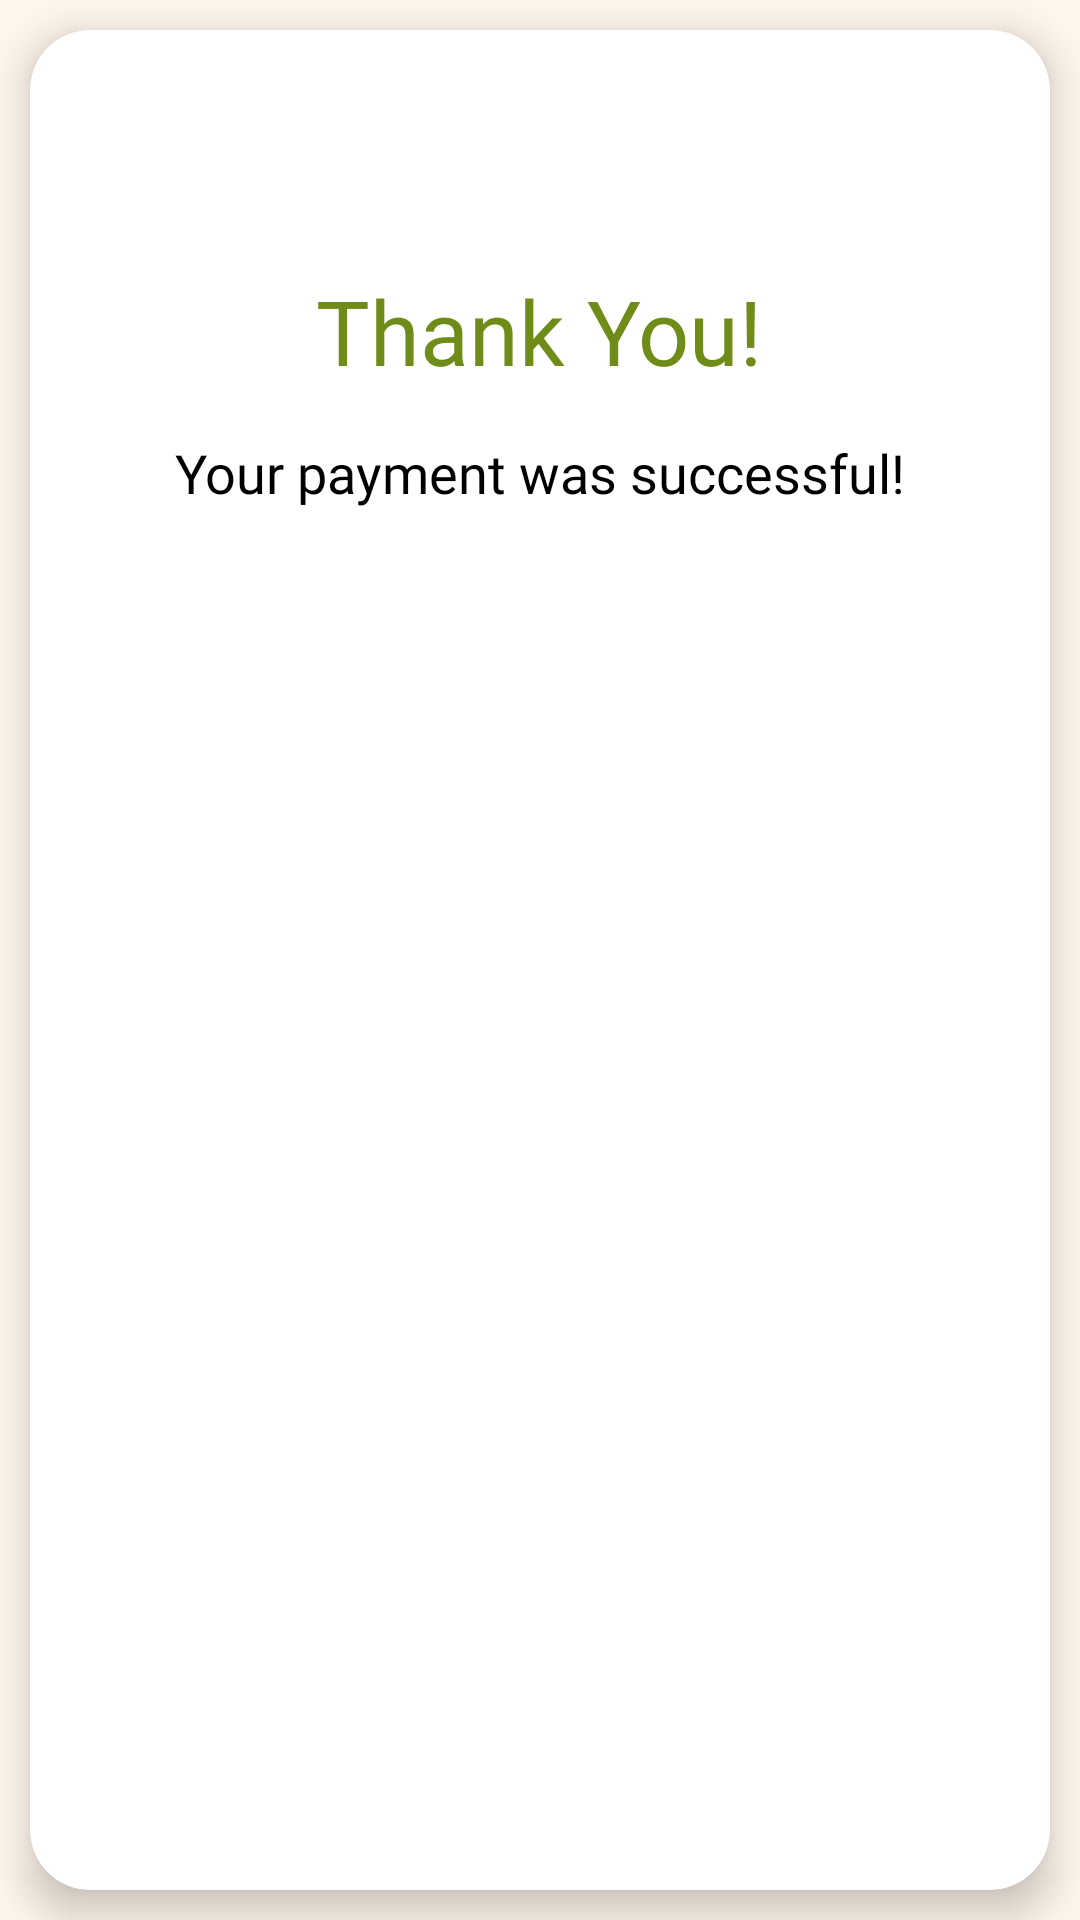

This screen was rendered from an Android layout file. Write that file and the resources it references.
<!-- AndroidManifest.xml: application theme Theme.Ticket -->
<!-- res/layout/activity_payment.xml -->
<?xml version="1.0" encoding="utf-8"?>
<RelativeLayout xmlns:android="http://schemas.android.com/apk/res/android"
    xmlns:app="http://schemas.android.com/apk/res-auto"
    xmlns:tools="http://schemas.android.com/tools"
    android:layout_width="match_parent"
    android:layout_height="match_parent"
    android:orientation="vertical"
    android:background="@color/creamy_white"
    tools:context=".ui.sreens.kiosk.PaymentActivity">


    <androidx.cardview.widget.CardView
        android:layout_width="match_parent"
        android:layout_height="match_parent"
        app:cardCornerRadius="20dp"
        app:cardElevation="8dp"
        android:layout_centerInParent="true"
        android:layout_margin="10dp">

        <LinearLayout
            android:id="@+id/lin_success"
            android:layout_width="match_parent"
            android:layout_height="match_parent"
            android:orientation="vertical">

            <ImageView
                android:layout_width="wrap_content"
                android:layout_height="wrap_content"
                android:src="@drawable/img_payment_sucess"
                android:layout_marginTop="30dp"
                android:layout_gravity="center_horizontal"/>

            <TextView
                android:layout_width="wrap_content"
                android:layout_height="wrap_content"
                android:layout_marginTop="50dp"
                android:layout_gravity="center_horizontal"
                android:text="@string/thank_you"
                android:textColor="@color/primaryColor"
                android:fontFamily="@font/montserrat_semibold"
                android:textSize="30sp" />

            <TextView
                android:layout_width="wrap_content"
                android:layout_height="wrap_content"
                android:layout_gravity="center_horizontal"
                android:layout_marginTop="15dp"
                android:fontFamily="@font/montserrat"
                android:textColor="@color/black"
                android:text="@string/your_payment_was_successful"
                android:textSize="18sp" />

            <TextView
                android:id="@+id/txt_amount"
                android:layout_width="wrap_content"
                android:layout_height="wrap_content"
                android:layout_gravity="center_horizontal"
                android:layout_marginTop="16dp"
                android:textColor="@color/black"
                android:fontFamily="@font/montserrat_semibold"
                android:textSize="22sp" />

            <TextView
                android:id="@+id/txt_trans_id"
                android:layout_width="wrap_content"
                android:layout_height="wrap_content"
                android:layout_gravity="center_horizontal"
                android:layout_marginTop="16dp"
                android:fontFamily="@font/montserrat"
                android:textColor="@color/black"
                android:textSize="20sp" />

            <TextView
                android:id="@+id/txt_name"
                android:visibility="gone"
                android:layout_width="wrap_content"
                android:layout_height="wrap_content"
                android:layout_gravity="center_horizontal"
                android:layout_marginTop="16dp"
                android:fontFamily="@font/montserrat"
                android:textStyle="bold"
                android:textColor="@color/black"
                android:textSize="22sp" />

            <TextView
                android:id="@+id/txt_star"
                android:layout_width="wrap_content"
                android:layout_height="wrap_content"
                android:layout_gravity="center_horizontal"
                android:layout_marginTop="16dp"
                android:fontFamily="@font/montserrat"
                android:textColor="@color/black"
                android:textSize="22sp" />


        </LinearLayout>

        <LinearLayout
            android:visibility="gone"
            android:id="@+id/lin_failed"
            android:layout_gravity="center_vertical"
            android:layout_width="match_parent"
            android:layout_height="match_parent"
            android:orientation="vertical">

            <ImageView
                android:layout_width="wrap_content"
                android:layout_height="wrap_content"
                android:layout_marginTop="50dp"
                android:layout_gravity="center_horizontal"/>

            <TextView
                android:layout_width="wrap_content"
                android:layout_height="wrap_content"
                android:layout_marginTop="50dp"
                android:layout_gravity="center_horizontal"
                android:text="@string/payment_failed"
                android:textColor="@color/primaryColor"
                android:fontFamily="@font/montserrat_semibold"
                android:textSize="32sp" />

            <TextView
                android:layout_width="wrap_content"
                android:layout_height="wrap_content"
                android:layout_gravity="center_horizontal"
                android:layout_marginTop="20dp"
                android:fontFamily="@font/montserrat"
                android:textColor="@color/black"
                android:text="@string/it_seems_we_have_not_received_money"
                android:textSize="28sp" />


        </LinearLayout>


    </androidx.cardview.widget.CardView>





</RelativeLayout>
<!-- resources referenced by this layout -->
<resources>
  <color name="black">#000000</color>
  <color name="creamy_white">#FFF6EC</color>
  <color name="primaryColor">#6F8C19</color>
  <string name="it_seems_we_have_not_received_money">It seems we have not received money</string>
  <string name="payment_failed">Payment Failed</string>
  <string name="thank_you">Thank You!</string>
  <string name="your_payment_was_successful">Your payment was successful!</string>
  <style name="Theme.Ticket" parent="Base.Theme.Ticket" />
  <style name="Base.Theme.Ticket" parent="Theme.Material3.DayNight.NoActionBar">
          <item name="colorPrimary">@color/primaryColor</item>
  
      </style>
</resources>
